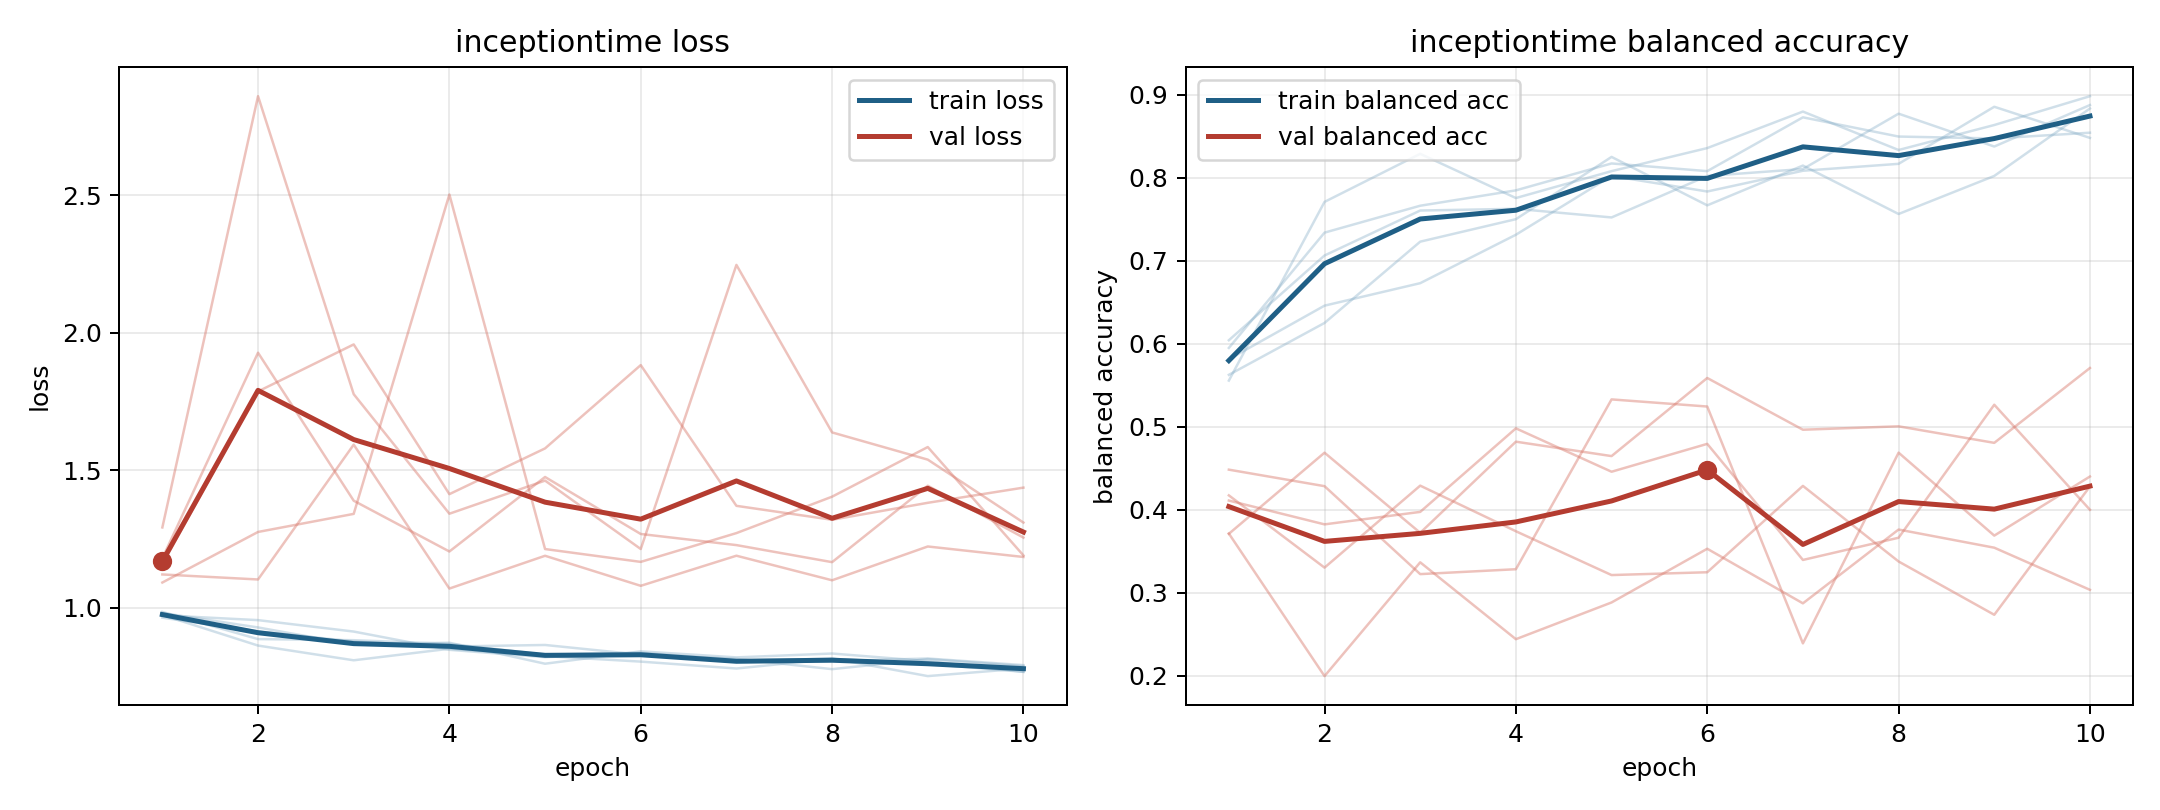

Data behind this chart, as committed beside it:
model, fold, epoch, train_loss, train_balanced_accuracy, val_loss, val_balanced_accuracy
inceptiontime, 1, 1, 0.9848, 0.5949, 1.292, 0.411
inceptiontime, 1, 2, 0.886, 0.7338, 2.861, 0.3824
inceptiontime, 1, 3, 0.882, 0.7662, 1.777, 0.3974
inceptiontime, 1, 4, 0.8688, 0.7847, 1.342, 0.498
inceptiontime, 1, 5, 0.8294, 0.8171, 1.463, 0.4458
inceptiontime, 1, 6, 0.8365, 0.8079, 1.214, 0.4793
inceptiontime, 1, 7, 0.8097, 0.8727, 2.247, 0.3395
inceptiontime, 1, 8, 0.8058, 0.8495, 1.638, 0.3663
inceptiontime, 1, 9, 0.8154, 0.8472, 1.539, 0.5265
inceptiontime, 1, 10, 0.7914, 0.8542, 1.31, 0.3999
inceptiontime, 2, 1, 0.9809, 0.5625, 1.092, 0.4483
inceptiontime, 2, 2, 0.9284, 0.625, 1.276, 0.4284
inceptiontime, 2, 3, 0.8662, 0.7229, 1.341, 0.3224
inceptiontime, 2, 4, 0.8729, 0.75, 2.503, 0.3283
inceptiontime, 2, 5, 0.7964, 0.825, 1.214, 0.5329
inceptiontime, 2, 6, 0.8415, 0.7667, 1.167, 0.5243
inceptiontime, 2, 7, 0.8195, 0.8146, 1.272, 0.239
inceptiontime, 2, 8, 0.8336, 0.7562, 1.404, 0.4687
inceptiontime, 2, 9, 0.8059, 0.8021, 1.585, 0.3688
inceptiontime, 2, 10, 0.7668, 0.8833, 1.19, 0.44
inceptiontime, 3, 1, 0.9736, 0.5556, 1.159, 0.3713
inceptiontime, 3, 2, 0.8625, 0.7708, 1.787, 0.1996
inceptiontime, 3, 3, 0.8089, 0.8287, 1.958, 0.3366
inceptiontime, 3, 4, 0.8509, 0.7755, 1.413, 0.2441
inceptiontime, 3, 5, 0.824, 0.8079, 1.58, 0.2883
inceptiontime, 3, 6, 0.8041, 0.8356, 1.883, 0.353
inceptiontime, 3, 7, 0.779, 0.8796, 1.371, 0.2872
inceptiontime, 3, 8, 0.8142, 0.8333, 1.32, 0.3761
inceptiontime, 3, 9, 0.7961, 0.8634, 1.382, 0.3543
inceptiontime, 3, 10, 0.7669, 0.8981, 1.437, 0.3035
inceptiontime, 4, 1, 0.9726, 0.5812, 1.121, 0.371
inceptiontime, 4, 2, 0.955, 0.6458, 1.103, 0.4687
inceptiontime, 4, 3, 0.9134, 0.6729, 1.593, 0.3722
inceptiontime, 4, 4, 0.847, 0.7312, 1.07, 0.482
inceptiontime, 4, 5, 0.8203, 0.8021, 1.189, 0.4646
inceptiontime, 4, 6, 0.8339, 0.7833, 1.08, 0.5587
inceptiontime, 4, 7, 0.8042, 0.8083, 1.189, 0.4964
inceptiontime, 4, 8, 0.8157, 0.8167, 1.1, 0.5005
inceptiontime, 4, 9, 0.7514, 0.8854, 1.223, 0.4806
inceptiontime, 4, 10, 0.7793, 0.8479, 1.185, 0.5707
inceptiontime, 5, 1, 0.9639, 0.6042, 1.18, 0.4173
inceptiontime, 5, 2, 0.9142, 0.7062, 1.928, 0.3302
inceptiontime, 5, 3, 0.8772, 0.7604, 1.389, 0.429
inceptiontime, 5, 4, 0.8589, 0.7625, 1.205, 0.3741
inceptiontime, 5, 5, 0.8646, 0.7521, 1.476, 0.3213
inceptiontime, 5, 6, 0.8292, 0.8021, 1.268, 0.3247
inceptiontime, 5, 7, 0.8142, 0.8104, 1.228, 0.4287
inceptiontime, 5, 8, 0.7767, 0.8771, 1.166, 0.3377
inceptiontime, 5, 9, 0.8131, 0.8375, 1.444, 0.2735
inceptiontime, 5, 10, 0.7877, 0.8875, 1.255, 0.4281
